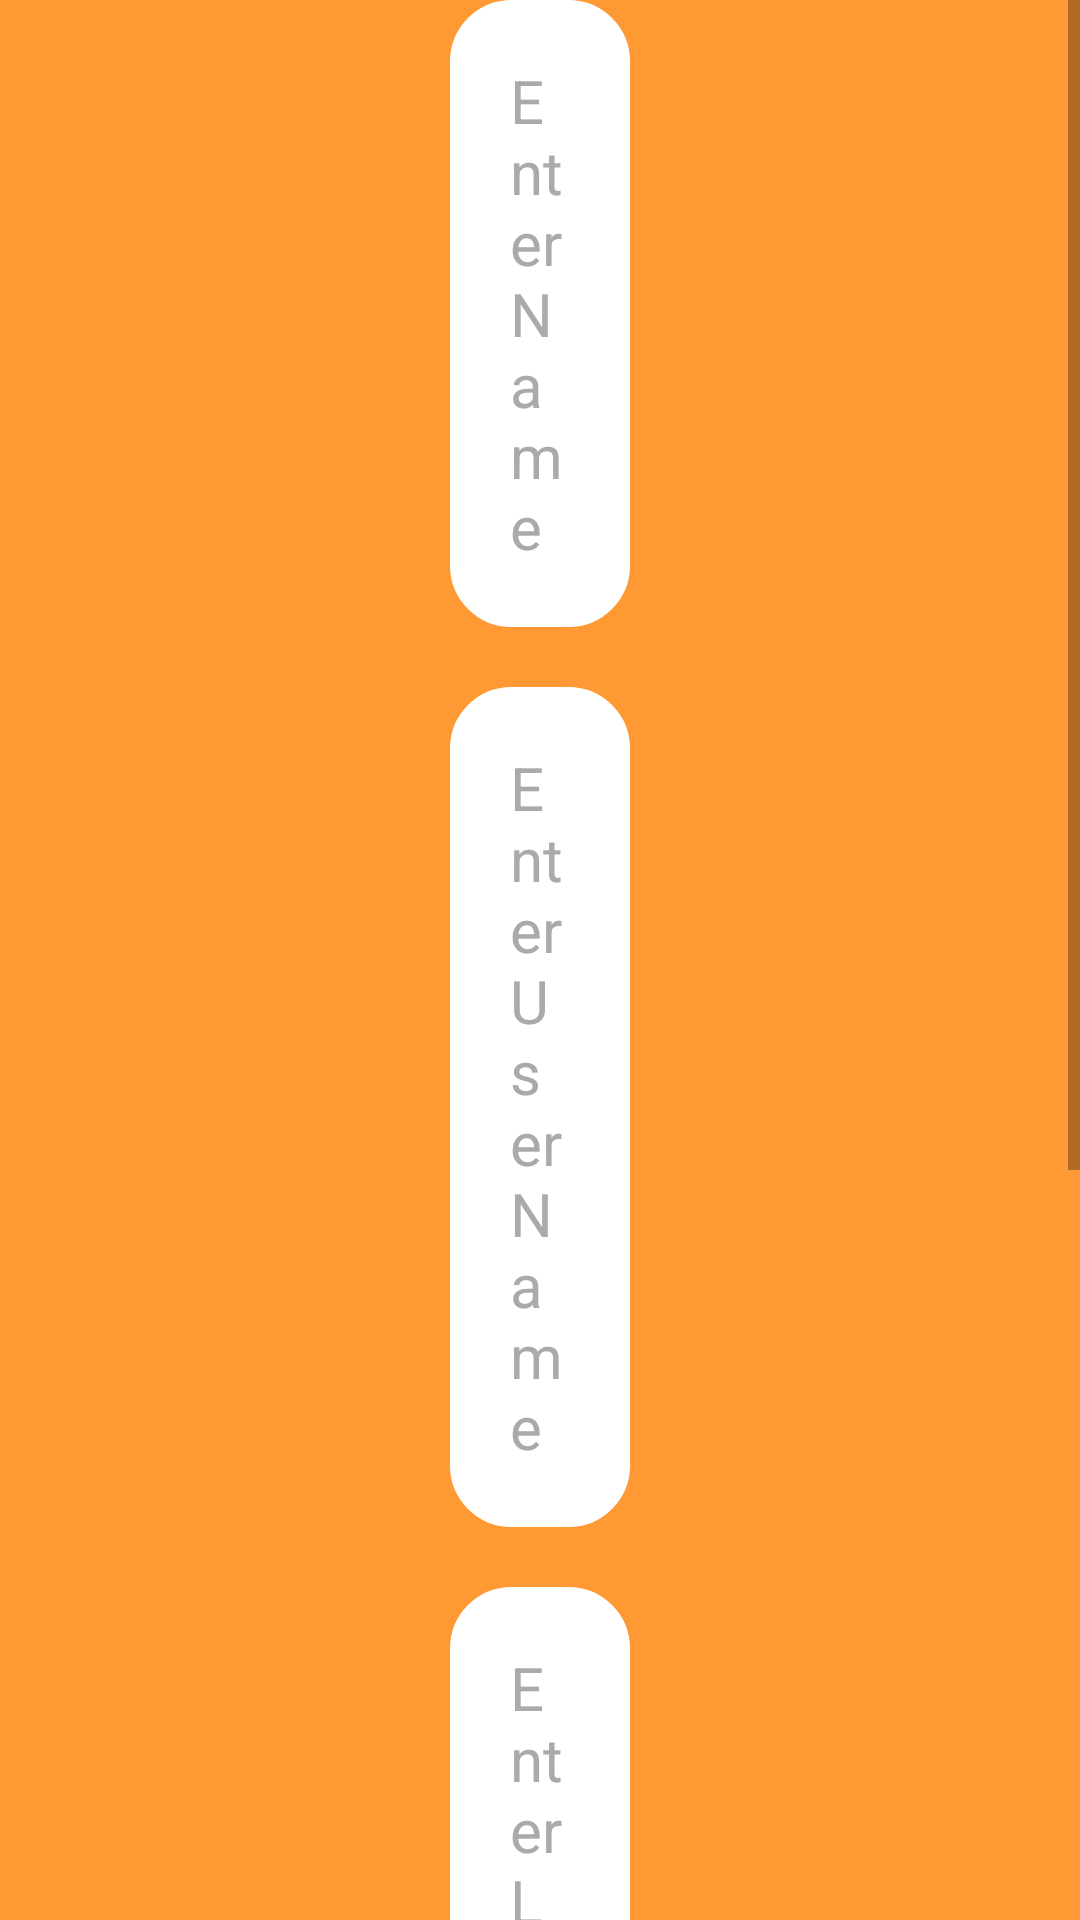

This screen was rendered from an Android layout file. Write that file and the resources it references.
<!-- AndroidManifest.xml: application theme GudiAppThemeFullScreen -->
<!-- res/layout/activity_login.xml -->
<?xml version="1.0" encoding="utf-8"?>
<LinearLayout xmlns:android="http://schemas.android.com/apk/res/android"
    xmlns:app="http://schemas.android.com/apk/res-auto"
    android:id="@+id/container"
    android:layout_width="match_parent"
    android:layout_height="match_parent"
    android:background="@color/gudi_orange"
    android:gravity="center"
    android:orientation="vertical">
    <ScrollView
        android:layout_width="match_parent"
        android:layout_height="match_parent">

    <LinearLayout
        android:layout_width="match_parent"
        android:layout_height="wrap_content"
        android:background="@color/gudi_orange"
        android:gravity="center"
        android:orientation="vertical">
    <EditText
        android:id="@+id/edit_name"
        style="@style/edit_text"
        android:layout_width="match_parent"
        android:layout_height="wrap_content"
        android:hint="@string/hint_name"
        app:layout_constraintEnd_toEndOf="parent" />

    <EditText
        android:id="@+id/edit_username"
        style="@style/edit_text"
        android:layout_width="match_parent"
        android:layout_height="wrap_content"
        android:layout_marginTop="@dimen/size_20dp"
        android:hint="@string/hint_user_name"
        app:layout_constraintEnd_toEndOf="parent" />

    <EditText
        android:id="@+id/edit_location"
        style="@style/edit_text"
        android:layout_width="match_parent"
        android:layout_height="wrap_content"
        android:layout_marginTop="@dimen/size_20dp"
        android:hint="@string/hint_lacation"
        app:layout_constraintEnd_toEndOf="parent" />

    <EditText
        android:id="@+id/edit_password"
        style="@style/edit_text"
        android:inputType="textPassword"
        android:layout_width="match_parent"
        android:layout_height="wrap_content"
        android:layout_marginTop="@dimen/size_20dp"
        android:hint="@string/hint_password"
        app:layout_constraintEnd_toEndOf="parent" />

    <Button
        android:id="@+id/btn_login"
        style="@style/button_style"
        android:layout_marginTop="@dimen/size_40dp"
        android:layout_width="match_parent"
        android:text="@string/action_sign_in_short"
        android:layout_height="wrap_content"/>
    </LinearLayout>
</ScrollView>

</LinearLayout>
<!-- resources referenced by this layout -->
<resources>
  <color name="gudi_orange">#ff9933</color>
  <dimen name="size_20dp">20dp</dimen>
  <dimen name="size_40dp">40dp</dimen>
  <string name="action_sign_in_short">Sign in</string>
  <string name="hint_lacation">Enter Location</string>
  <string name="hint_name">Enter Name</string>
  <string name="hint_password">Enter Password</string>
  <string name="hint_user_name">Enter User Name</string>
  <style name="button_style">
          <item name="android:background">@drawable/button_bg</item>
          <item name="android:layout_marginStart">@dimen/size_150dp</item>
          <item name="android:layout_marginEnd">@dimen/size_150dp</item>
          <item name="android:padding">@dimen/size_20dp</item>
          <item name="android:textSize">@dimen/size_20dp</item>
          <item name="android:textColor">@color/white</item>
      </style>
  <style name="edit_text" parent="edit_text_style">
          <item name="android:layout_marginStart">@dimen/size_150dp</item>
          <item name="android:layout_marginEnd">@dimen/size_150dp</item>
          <item name="android:padding">@dimen/size_20dp</item>
      </style>
  <style name="GudiAppThemeFullScreen" parent="Theme.AppCompat.Light.DarkActionBar">
          
          <item name="colorPrimary">@color/gudi_orange</item>
          <item name="colorPrimaryDark">@color/search_opaque</item>
          <item name="colorAccent">@color/gudi_orange</item>
          <item name="windowNoTitle">true</item>
          <item name="android:windowFullscreen">true</item>
      </style>
  <!-- drawable button_bg (drawable) -->
  <?xml version="1.0" encoding="utf-8"?>
  <shape xmlns:android="http://schemas.android.com/apk/res/android"
      android:padding="10dp"
      android:shape="rectangle">
      <solid android:color="@color/fastlane_background" />
      <stroke
          android:width="1dp"
          android:color="@color/fastlane_background" />
      <corners android:radius="@dimen/size_20dp" />
  </shape>
  <dimen name="size_150dp">150dp</dimen>
  <color name="white">#FFFFFF</color>
  <style name="edit_text_style">
          <item name="android:background">@drawable/edit_text_bg</item>
          <item name="android:textSize">@dimen/size_20dp</item>
          <item name="android:textColor">@color/black</item>
          <item name="android:textColorHint">@color/grey</item>
      </style>
  <color name="search_opaque">#ffaa3f</color>
  <color name="fastlane_background">#0096a6</color>
  <!-- drawable edit_text_bg (drawable) -->
  <?xml version="1.0" encoding="utf-8"?>
  <shape xmlns:android="http://schemas.android.com/apk/res/android"
      android:padding="10dp"
      android:shape="rectangle">
      <solid android:color="@color/white" />
      <stroke
          android:width="1dp"
          android:color="@color/white" />
      <corners android:radius="@dimen/size_20dp" />
  </shape>
  <color name="black">#000000</color>
  <color name="grey">#AAAAAA</color>
</resources>
